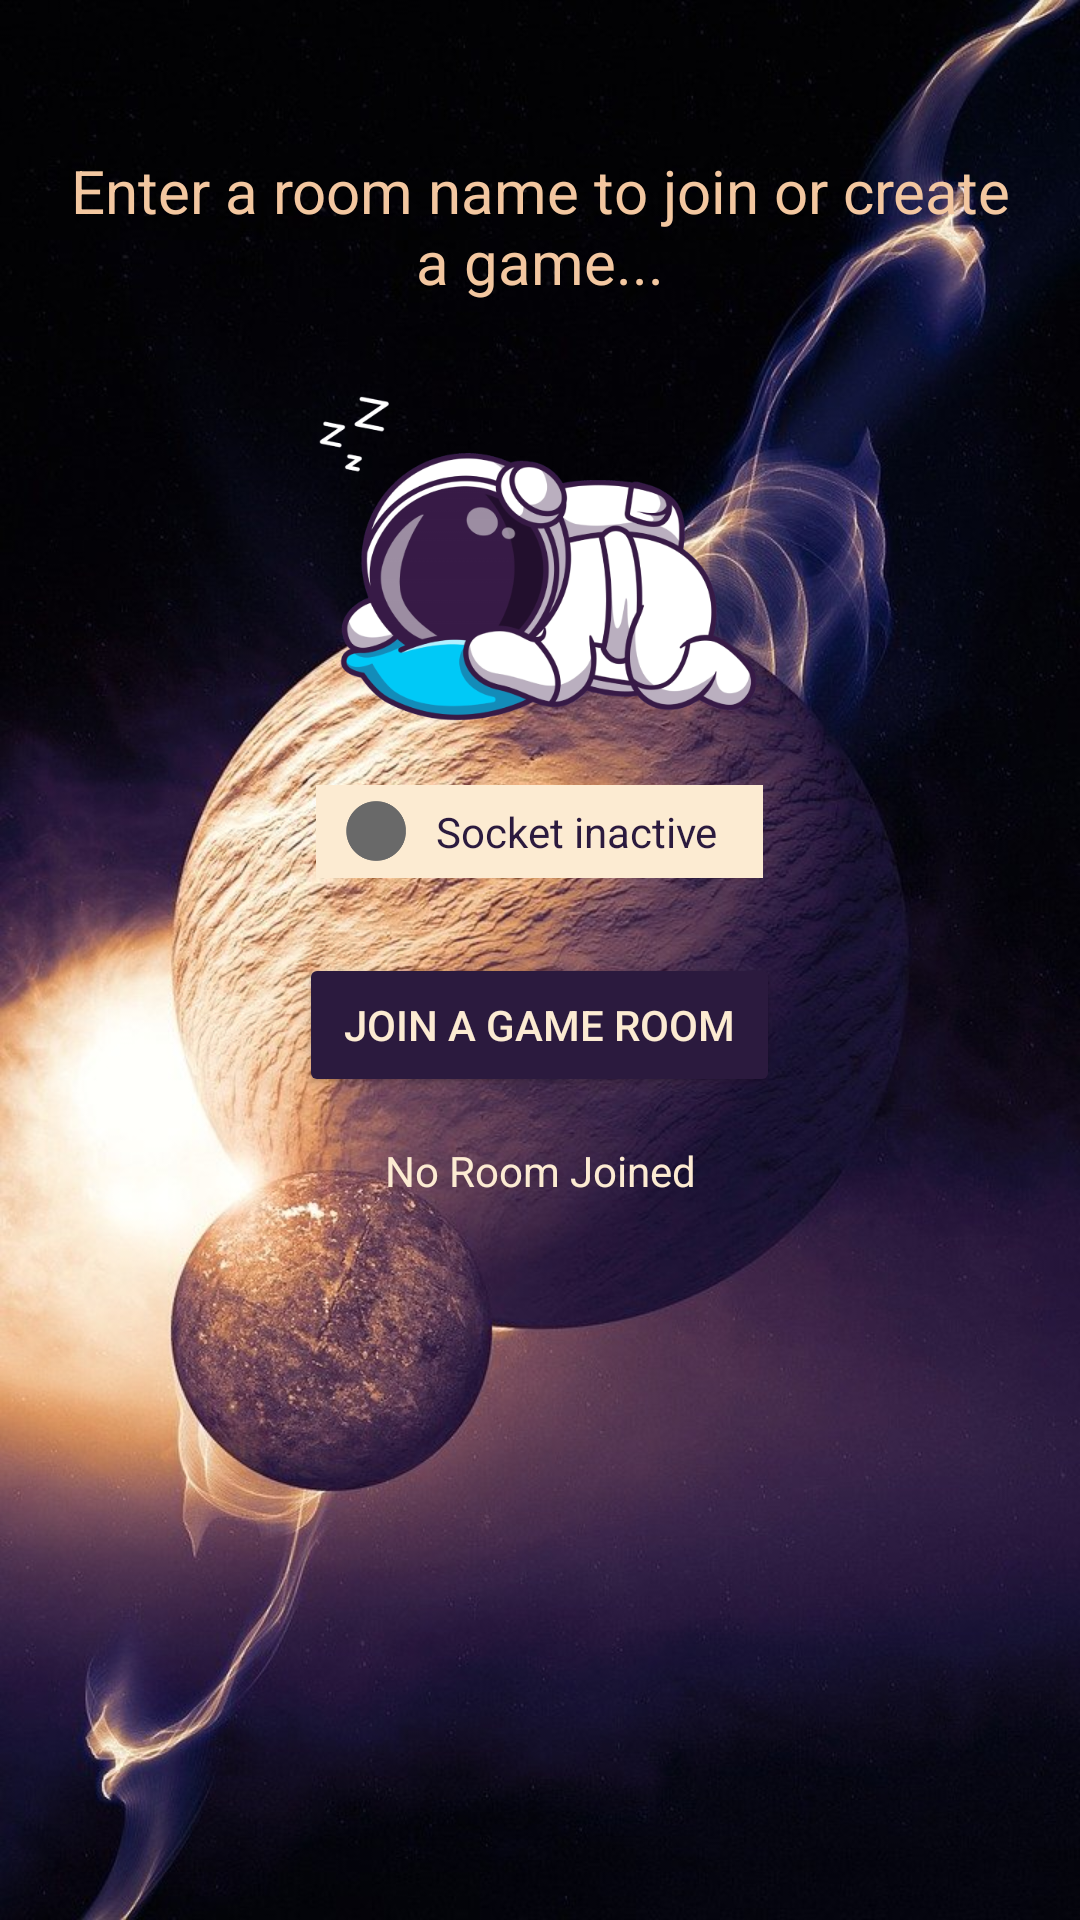

Reconstruct the res/layout file that produces this screen, plus the resources it refers to.
<!-- AndroidManifest.xml: application theme Theme.SpaceDim -->
<!-- res/layout/activity_waiting_room.xml -->
<?xml version="1.0" encoding="utf-8"?>
<LinearLayout xmlns:android="http://schemas.android.com/apk/res/android"
    xmlns:app="http://schemas.android.com/apk/res-auto"
    xmlns:tools="http://schemas.android.com/tools"
    android:layout_width="match_parent"
    android:layout_height="match_parent"
    android:background="@drawable/background_login"
    android:gravity="center_horizontal"
    android:onClick="buttonClicked"
    android:orientation="vertical"
    android:padding="20dp"
    tools:context=".MainActivity">

    <TextView
        android:id="@+id/title_wait_room_empty"
        android:layout_width="match_parent"
        android:layout_height="wrap_content"
        android:layout_marginTop="30dp"
        android:layout_marginBottom="15dp"
        android:text="@string/title_wait_room_empty"
        android:textAlignment="center"
        android:textColor="@color/light_orange"
        android:textSize="20sp" />

    <ImageView
        android:id="@+id/sleep_astronaut"
        android:layout_width="154dp"
        android:layout_height="141dp"
        android:layout_marginBottom="5dp"
        app:srcCompat="@drawable/sleep_astronaut" />

    <TableRow
        android:layout_width="wrap_content"
        android:layout_height="wrap_content"
        android:layout_marginBottom="25dp"
        android:background="@color/light_yellow"
        android:gravity="center"
        android:paddingStart="10dp"
        android:paddingTop="3dp"
        android:paddingEnd="10dp"
        android:paddingBottom="3dp">

        <ImageView
            android:id="@+id/imageView"
            android:layout_width="20dp"
            android:layout_height="20dp"
            android:layout_marginEnd="5dp"
            app:srcCompat="@drawable/gray_circle_socket" />

        <TextView
            android:id="@+id/socket_state_wr"
            android:layout_width="wrap_content"
            android:layout_height="wrap_content"
            android:paddingStart="5dp"
            android:paddingTop="3dp"
            android:paddingEnd="5dp"
            android:paddingBottom="3dp"
            android:text="@string/socket_state_wr"
            android:textColor="@color/black_purple" />
    </TableRow>

    <Button
        android:id="@+id/join_game_btn"
        style="@style/black_purple_btn_style"
        android:layout_width="wrap_content"
        android:layout_height="wrap_content"
        android:layout_marginBottom="15dp"
        android:text="@string/join_game_btn"
        android:onClick="buttonClicked"
        app:cornerRadius="15dp" />

    <TextView
        android:id="@+id/text_room_wr"
        android:layout_width="match_parent"
        android:layout_height="wrap_content"
        android:text="@string/text_room_wr"
        android:textAlignment="center"
        android:textColor="@color/light_yellow" />

</LinearLayout>
<!-- resources referenced by this layout -->
<resources>
  <color name="black_purple">#2b1a3e</color>
  <color name="light_orange">#f3c7a0</color>
  <color name="light_yellow">#fcebd2</color>
  <!-- drawable background_login: jpg bitmap (drawable, 130777 bytes) -->
  <!-- drawable gray_circle_socket: png bitmap (drawable, 2453 bytes) -->
  <!-- drawable sleep_astronaut: png bitmap (drawable, 99127 bytes) -->
  <string name="join_game_btn">Join a game room</string>
  <string name="socket_state_wr">Socket inactive</string>
  <string name="text_room_wr">No Room Joined</string>
  <string name="title_wait_room_empty">Enter a room name to join or create a game...</string>
  <style name="black_purple_btn_style">
          <item name="android:layout_width">wrap_content</item>
          <item name="android:layout_height">wrap_content</item>
          <item name="android:backgroundTint">@color/black_purple</item>
          <item name="android:paddingLeft">15dp</item>
          <item name="android:paddingTop">10dp</item>
          <item name="android:paddingRight">15dp</item>
          <item name="android:paddingBottom">10dp</item>
          <item name="android:shadowRadius">2.3</item>
          <item name="android:textAlignment">center</item>
          <item name="android:textColor">@color/light_yellow</item>
      </style>
  <style name="Theme.SpaceDim" parent="Theme.MaterialComponents.DayNight.DarkActionBar">
          
          <item name="colorPrimary">@color/black_purple</item>
          <item name="colorPrimaryVariant">@color/dark_purple</item>
          <item name="colorOnPrimary">@color/white</item>
          
          <item name="colorSecondary">@color/black_purple</item>
          <item name="colorSecondaryVariant">@color/purple_bg</item>
          <item name="colorOnSecondary">@color/black</item>
          
          <item name="android:statusBarColor" tools:targetApi="l">?attr/colorPrimaryVariant</item>
          
      </style>
  <color name="dark_purple">#1E122B</color>
  <color name="white">#FFFFFFFF</color>
  <color name="purple_bg">#412b4b</color>
  <color name="black">#FF000000</color>
</resources>
